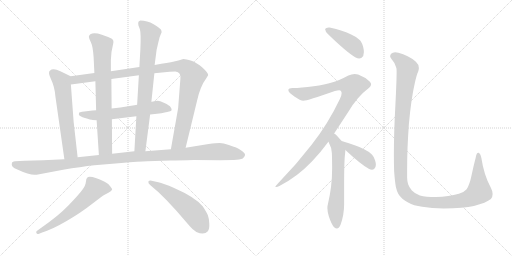
t = 0.00 s
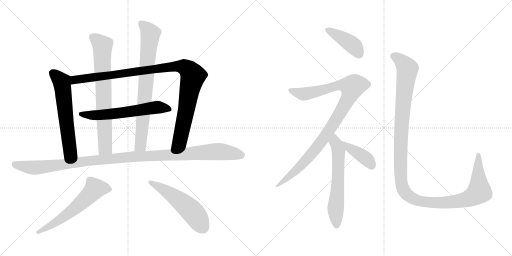
t = 2.26 s
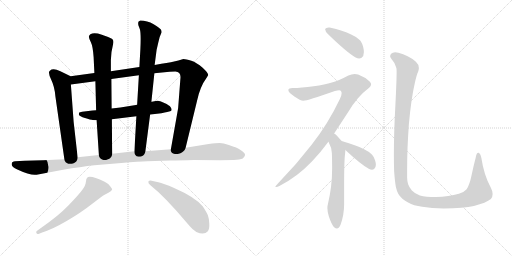
t = 4.52 s
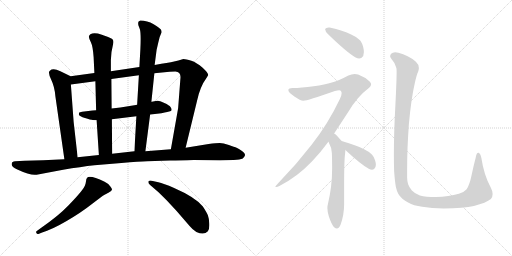
t = 6.78 s
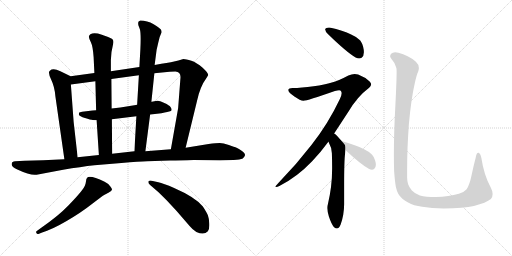
t = 9.05 s
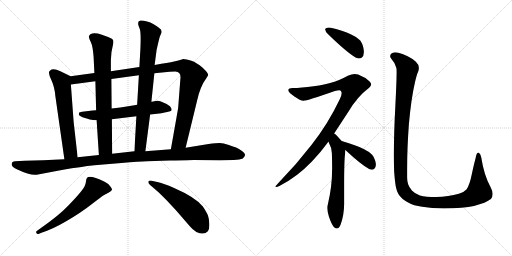
t = 11.31 s

The animated SVG that drew these frames (rendered in a browser with its animation timeline set to each time). Animation: 13 CSS @keyframes rules; one cycle of 11.31 s.

<svg version="1.1" viewBox="0 0 2048 1024" xmlns="http://www.w3.org/2000/svg">
  <g stroke="lightgray" stroke-dasharray="1,1" stroke-width="1" transform="scale(4, 4)">
    <line x1="0" y1="0" x2="256" y2="256"></line>
    <line x1="256" y1="0" x2="0" y2="256"></line>
    <line x1="128" y1="0" x2="128" y2="256"></line>
    <line x1="0" y1="128" x2="256" y2="128"></line>
    <line x1="256" y1="0" x2="512" y2="256"></line>
    <line x1="512" y1="0" x2="256" y2="256"></line>
    <line x1="384" y1="0" x2="384" y2="256"></line>
    <line x1="256" y1="128" x2="512" y2="128"></line>
  </g>
<g transform="scale(1, -1) translate(0, -850)">
   <style type="text/css">
    @keyframes keyframes0 {
      from {
       stroke: black;
       stroke-dashoffset: 614;
       stroke-width: 128;
       }
       67% {
       animation-timing-function: step-end;
       stroke: black;
       stroke-dashoffset: 0;
       stroke-width: 128;
       }
       to {
       stroke: black;
       stroke-width: 1024;
       }
       }
       #make-me-a-hanzi-animation-0 {
         animation: keyframes0 0.749674s both;
         animation-delay: 0.000000s;
         animation-timing-function: linear;
       }
    @keyframes keyframes1 {
      from {
       stroke: black;
       stroke-dashoffset: 1066;
       stroke-width: 128;
       }
       78% {
       animation-timing-function: step-end;
       stroke: black;
       stroke-dashoffset: 0;
       stroke-width: 128;
       }
       to {
       stroke: black;
       stroke-width: 1024;
       }
       }
       #make-me-a-hanzi-animation-1 {
         animation: keyframes1 1.117513s both;
         animation-delay: 0.749674s;
         animation-timing-function: linear;
       }
    @keyframes keyframes2 {
      from {
       stroke: black;
       stroke-dashoffset: 612;
       stroke-width: 128;
       }
       67% {
       animation-timing-function: step-end;
       stroke: black;
       stroke-dashoffset: 0;
       stroke-width: 128;
       }
       to {
       stroke: black;
       stroke-width: 1024;
       }
       }
       #make-me-a-hanzi-animation-2 {
         animation: keyframes2 0.748047s both;
         animation-delay: 1.867187s;
         animation-timing-function: linear;
       }
    @keyframes keyframes3 {
      from {
       stroke: black;
       stroke-dashoffset: 746;
       stroke-width: 128;
       }
       71% {
       animation-timing-function: step-end;
       stroke: black;
       stroke-dashoffset: 0;
       stroke-width: 128;
       }
       to {
       stroke: black;
       stroke-width: 1024;
       }
       }
       #make-me-a-hanzi-animation-3 {
         animation: keyframes3 0.857096s both;
         animation-delay: 2.615234s;
         animation-timing-function: linear;
       }
    @keyframes keyframes4 {
      from {
       stroke: black;
       stroke-dashoffset: 784;
       stroke-width: 128;
       }
       72% {
       animation-timing-function: step-end;
       stroke: black;
       stroke-dashoffset: 0;
       stroke-width: 128;
       }
       to {
       stroke: black;
       stroke-width: 1024;
       }
       }
       #make-me-a-hanzi-animation-4 {
         animation: keyframes4 0.888021s both;
         animation-delay: 3.472330s;
         animation-timing-function: linear;
       }
    @keyframes keyframes5 {
      from {
       stroke: black;
       stroke-dashoffset: 1171;
       stroke-width: 128;
       }
       79% {
       animation-timing-function: step-end;
       stroke: black;
       stroke-dashoffset: 0;
       stroke-width: 128;
       }
       to {
       stroke: black;
       stroke-width: 1024;
       }
       }
       #make-me-a-hanzi-animation-5 {
         animation: keyframes5 1.202962s both;
         animation-delay: 4.360351s;
         animation-timing-function: linear;
       }
    @keyframes keyframes6 {
      from {
       stroke: black;
       stroke-dashoffset: 603;
       stroke-width: 128;
       }
       66% {
       animation-timing-function: step-end;
       stroke: black;
       stroke-dashoffset: 0;
       stroke-width: 128;
       }
       to {
       stroke: black;
       stroke-width: 1024;
       }
       }
       #make-me-a-hanzi-animation-6 {
         animation: keyframes6 0.740723s both;
         animation-delay: 5.563313s;
         animation-timing-function: linear;
       }
    @keyframes keyframes7 {
      from {
       stroke: black;
       stroke-dashoffset: 538;
       stroke-width: 128;
       }
       64% {
       animation-timing-function: step-end;
       stroke: black;
       stroke-dashoffset: 0;
       stroke-width: 128;
       }
       to {
       stroke: black;
       stroke-width: 1024;
       }
       }
       #make-me-a-hanzi-animation-7 {
         animation: keyframes7 0.687826s both;
         animation-delay: 6.304036s;
         animation-timing-function: linear;
       }
    @keyframes keyframes8 {
      from {
       stroke: black;
       stroke-dashoffset: 421;
       stroke-width: 128;
       }
       58% {
       animation-timing-function: step-end;
       stroke: black;
       stroke-dashoffset: 0;
       stroke-width: 128;
       }
       to {
       stroke: black;
       stroke-width: 1024;
       }
       }
       #make-me-a-hanzi-animation-8 {
         animation: keyframes8 0.592611s both;
         animation-delay: 6.991862s;
         animation-timing-function: linear;
       }
    @keyframes keyframes9 {
      from {
       stroke: black;
       stroke-dashoffset: 1023;
       stroke-width: 128;
       }
       77% {
       animation-timing-function: step-end;
       stroke: black;
       stroke-dashoffset: 0;
       stroke-width: 128;
       }
       to {
       stroke: black;
       stroke-width: 1024;
       }
       }
       #make-me-a-hanzi-animation-9 {
         animation: keyframes9 1.082520s both;
         animation-delay: 7.584473s;
         animation-timing-function: linear;
       }
    @keyframes keyframes10 {
      from {
       stroke: black;
       stroke-dashoffset: 619;
       stroke-width: 128;
       }
       67% {
       animation-timing-function: step-end;
       stroke: black;
       stroke-dashoffset: 0;
       stroke-width: 128;
       }
       to {
       stroke: black;
       stroke-width: 1024;
       }
       }
       #make-me-a-hanzi-animation-10 {
         animation: keyframes10 0.753743s both;
         animation-delay: 8.666993s;
         animation-timing-function: linear;
       }
    @keyframes keyframes11 {
      from {
       stroke: black;
       stroke-dashoffset: 403;
       stroke-width: 128;
       }
       57% {
       animation-timing-function: step-end;
       stroke: black;
       stroke-dashoffset: 0;
       stroke-width: 128;
       }
       to {
       stroke: black;
       stroke-width: 1024;
       }
       }
       #make-me-a-hanzi-animation-11 {
         animation: keyframes11 0.577962s both;
         animation-delay: 9.420736s;
         animation-timing-function: linear;
       }
    @keyframes keyframes12 {
      from {
       stroke: black;
       stroke-dashoffset: 1298;
       stroke-width: 128;
       }
       81% {
       animation-timing-function: step-end;
       stroke: black;
       stroke-dashoffset: 0;
       stroke-width: 128;
       }
       to {
       stroke: black;
       stroke-width: 1024;
       }
       }
       #make-me-a-hanzi-animation-12 {
         animation: keyframes12 1.306315s both;
         animation-delay: 9.998698s;
         animation-timing-function: linear;
       }
</style>
<path d="M 282.5 545.5 L 241.5 565.5 Q 211.5 579.5 199.5 567.5 Q 190.5 561.5 204.5 532.5 Q 218.5 503.5 221.5 465.5 L 257.5 213.5 C 261.5 183.5 313.5 191.5 310.5 221.5 L 294.5 363.5 L 283.5 512.5 C 281.5 542.5 283.5 544.5 282.5 545.5 Z" fill="lightgray"></path> 
<path d="M 712.5 417.5 L 683.5 253.5 C 678.5 223.5 735.5 230.5 742.5 259.5 L 787.5 444.5 Q 799.5 503.5 826.5 539.5 L 832.5 549.5 Q 834.5 557.5 810.5 579.5 Q 786.5 600.5 765.5 607.5 Q 743.5 614.5 733.5 614.5 L 713.5 608.5 L 683.5 601.5 Q 666.5 598.5 645.5 595.5 L 618.5 590.5 L 557.5 582.5 L 443.5 565.5 L 377.5 558.5 L 282.5 545.5 C 252.5 541.5 253.5 508.5 283.5 512.5 L 381.5 525.5 L 445.5 534.5 L 555.5 549.5 L 617.5 557.5 L 678.5 563.5 Q 686.5 564.5 701.5 564.5 Q 725.5 562.5 721.5 534.5 L 712.5 417.5 Z" fill="lightgray"></path> 
<path d="M 600.5 392.5 L 619.5 394.5 L 645.5 397.5 Q 674.5 402.5 680.5 405.0 Q 686.5 407.5 686.5 411.5 Q 686.5 415.5 682.0 422.5 Q 677.5 429.5 657.5 438.5 Q 637.5 447.5 631.5 447.5 Q 625.5 447.5 607.5 443.5 L 605.5 443.5 L 548.5 431.5 L 543.5 430.5 L 481.5 420.5 L 446.5 416.5 L 384.5 409.5 Q 367.5 409.5 361.5 407.5 L 328.5 403.5 Q 318.5 401.5 317.0 400.5 Q 315.5 399.5 315.5 391.5 Q 317.5 385.5 340.0 378.5 Q 362.5 371.5 371.5 370.5 L 386.5 369.5 L 447.5 373.5 L 545.5 385.5 L 600.5 392.5 Z" fill="lightgray"></path> 
<path d="M 443.5 565.5 L 443.5 610.5 Q 443.5 640.5 452.5 674.5 Q 456.5 689.5 447.5 695.5 Q 437.5 701.5 407.5 711.5 Q 376.5 721.5 361.5 713.5 Q 355.5 709.5 355.5 703.5 Q 355.5 697.5 363.5 681.5 Q 371.5 665.5 374.5 621.5 L 377.5 558.5 L 381.5 525.5 L 384.5 409.5 L 386.5 369.5 L 395.5 230.5 C 397.5 200.5 448.5 205.5 448.5 235.5 L 447.5 373.5 L 446.5 416.5 L 445.5 534.5 L 443.5 565.5 Z" fill="lightgray"></path> 
<path d="M 581.5 245.5 L 600.5 392.5 L 605.5 443.5 L 617.5 557.5 L 618.5 590.5 L 626.5 651.5 L 632.5 677.5 Q 637.5 704.5 646.5 721.5 Q 646.5 727.5 643.5 732.5 Q 639.5 737.5 614.5 753.5 Q 588.5 768.5 561.5 768.5 L 554.5 764.5 Q 551.5 760.5 553.5 749.5 L 559.5 733.5 Q 564.5 716.5 561.5 653.5 L 557.5 582.5 L 555.5 549.5 L 548.5 431.5 L 545.5 385.5 L 537.5 245.5 C 535.5 215.5 577.5 215.5 581.5 245.5 Z" fill="lightgray"></path> 
<path d="M 683.5 253.5 L 581.5 245.5 L 537.5 245.5 L 448.5 235.5 L 395.5 230.5 L 310.5 221.5 L 257.5 213.5 L 172.5 209.5 L 98.5 207.5 L 60.5 205.5 Q 47.5 203.5 47.5 197.5 Q 42.5 182.5 69.5 172.5 Q 124.5 146.5 146.5 151.5 L 252.5 171.5 Q 323.5 183.5 377.5 189.5 L 485.5 198.5 Q 558.5 204.5 588.5 205.5 L 680.5 208.5 Q 770.5 210.5 774.5 210.5 L 879.5 209.5 L 934.5 210.5 Q 961.5 212.5 969.5 215.5 Q 978.5 222.5 980.0 229.5 Q 981.5 236.5 968.0 246.0 Q 954.5 255.5 946.5 259.0 Q 938.5 262.5 915.5 270.5 Q 892.5 278.5 879.0 278.5 Q 865.5 278.5 834.5 274.5 L 742.5 259.5 L 683.5 253.5 Z" fill="lightgray"></path> 
<path d="M 168.5 -79.5 Q 207.5 -68.5 266.5 -34.0 Q 325.5 0.5 366.5 33.0 Q 407.5 65.5 416.5 70.5 L 433.5 79.5 Q 445.5 84.5 447.5 90.0 Q 449.5 95.5 441.5 104.5 Q 433.5 116.5 418.5 123.5 Q 360.5 150.5 348.5 139.5 Q 344.5 136.5 343.5 122.5 Q 342.5 108.5 328.0 89.0 Q 313.5 69.5 272.5 27.0 Q 231.5 -15.5 166.5 -59.5 L 148.5 -72.5 Q 142.5 -75.5 145.5 -81.5 Q 148.5 -87.5 153.5 -85.5 L 168.5 -79.5 Z" fill="lightgray"></path> 
<path d="M 629.5 85.5 Q 638.5 77.5 666.5 49.5 L 706.5 6.5 L 757.5 -52.5 Q 770.5 -68.5 785.5 -77.5 Q 816.5 -92.5 831.5 -74.5 Q 838.5 -65.5 837.0 -43.0 Q 835.5 -20.5 831.5 -10.5 Q 827.5 -0.5 811.5 24.5 Q 781.5 61.5 696.5 98.5 Q 652.5 117.5 633.5 121.5 L 606.5 127.5 Q 596.5 128.5 593.5 124.5 Q 591.5 117.5 600.5 110.5 L 629.5 85.5 Z" fill="lightgray"></path> 
<path d="M 1300.5 734.0 L 1300.5 733.0 Q 1300.5 725.0 1312.5 713.0 Q 1386.5 641.0 1422.5 620.0 Q 1430.5 616.0 1436.5 616.0 Q 1441.5 616.0 1446.5 619.0 Q 1455.5 626.0 1455.5 641.0 Q 1455.5 651.0 1452.5 663.0 Q 1446.5 684.0 1437.5 691.0 Q 1425.5 703.0 1404.5 712.0 Q 1372.5 728.0 1318.5 740.0 L 1314.5 740.0 Q 1303.5 740.0 1300.5 734.0 Z" fill="lightgray"></path> 
<path d="M 1336.5 316.0 L 1393.5 403.0 Q 1428.5 463.0 1476.5 499.0 Q 1484.5 506.0 1484.5 513.0 Q 1484.5 518.0 1478.5 524.0 Q 1459.5 542.0 1432.5 552.0 Q 1425.5 554.0 1418.5 554.0 Q 1406.5 554.0 1393.5 548.0 Q 1352.5 526.0 1327.5 520.0 Q 1300.5 511.0 1254.5 505.0 Q 1204.5 498.0 1170.5 498.0 Q 1154.5 497.0 1153.5 491.0 L 1153.5 489.0 Q 1153.5 480.0 1177.5 464.0 Q 1201.5 447.0 1213.5 447.0 Q 1228.5 447.0 1339.5 486.0 Q 1350.5 489.0 1356.5 489.0 Q 1362.5 489.0 1363.5 486.0 Q 1366.5 482.0 1366.5 477.0 Q 1366.5 467.0 1358.5 452.0 Q 1312.5 355.0 1246.5 271.0 Q 1186.5 193.0 1113.5 118.0 Q 1101.5 105.0 1101.5 103.0 Q 1102.5 102.0 1104.5 102.0 Q 1109.5 102.0 1117.5 106.0 Q 1188.5 142.0 1248.5 205.0 Q 1280.5 238.0 1313.5 283.0 L 1336.5 316.0 Z" fill="lightgray"></path> 
<path d="M 1380.5 237.0 Q 1381.5 246.0 1381.5 250.0 C 1382.5 268.0 1382.5 268.0 1366.5 286.0 L 1349.5 305.0 Q 1342.5 313.0 1336.5 316.0 C 1312.5 334.0 1299.5 310.0 1313.5 283.0 Q 1315.5 282.0 1315.5 279.0 Q 1327.5 258.0 1327.5 237.0 Q 1328.5 208.0 1328.5 183.0 L 1328.5 175.0 Q 1328.5 104.0 1311.5 33.0 Q 1309.5 26.0 1309.5 18.0 Q 1309.5 3.0 1315.5 -16.0 Q 1326.5 -49.0 1336.5 -59.0 Q 1342.5 -64.0 1347.5 -64.0 Q 1356.5 -64.0 1362.5 -48.0 Q 1376.5 -9.0 1376.5 33.0 L 1376.5 108.0 Q 1376.5 209.0 1380.5 237.0 Z" fill="lightgray"></path> 
<path d="M 1381.5 250.0 Q 1443.5 192.0 1476.5 174.0 Q 1482.5 171.0 1487.5 171.0 Q 1492.5 171.0 1496.5 174.0 Q 1503.5 180.0 1503.5 191.0 Q 1503.5 198.0 1500.5 208.0 Q 1494.5 225.0 1488.5 231.0 Q 1477.5 243.0 1456.5 253.0 Q 1424.5 270.0 1369.5 285.0 L 1366.5 286.0 C 1337.5 295.0 1359.5 270.0 1381.5 250.0 Z" fill="lightgray"></path> 
<path d="M 1576.5 165.0 Q 1579.5 124.0 1583.5 102.0 Q 1587.5 84.0 1593.5 74.0 Q 1604.5 55.0 1632.5 40.0 Q 1654.5 27.0 1688.5 23.0 Q 1726.5 16.0 1774.5 16.0 Q 1855.5 17.0 1895.5 26.0 Q 1945.5 39.0 1963.5 54.0 Q 1970.5 62.0 1970.5 74.0 Q 1970.5 86.0 1962.5 101.0 Q 1935.5 151.0 1925.5 218.0 Q 1922.5 234.0 1916.5 238.0 Q 1914.5 239.0 1913.5 239.0 Q 1905.5 239.0 1902.5 218.0 Q 1895.5 192.0 1886.5 150.0 Q 1878.5 111.0 1866.5 93.0 Q 1856.5 81.0 1835.5 75.0 Q 1795.5 63.0 1743.5 62.0 Q 1703.5 62.0 1679.5 68.0 Q 1659.5 75.0 1647.5 88.0 Q 1636.5 101.0 1632.5 113.0 Q 1628.5 126.0 1628.5 139.0 L 1628.5 175.0 Q 1628.5 257.0 1635.5 353.0 Q 1644.5 455.0 1659.5 519.0 Q 1666.5 551.0 1672.5 563.0 Q 1675.5 571.0 1675.5 578.0 Q 1675.5 592.0 1663.5 603.0 Q 1632.5 630.0 1593.5 639.0 Q 1586.5 641.0 1580.5 641.0 Q 1570.5 641.0 1564.5 635.0 Q 1560.5 630.0 1560.5 625.0 Q 1560.5 621.0 1564.5 616.0 Q 1579.5 600.0 1585.5 578.0 Q 1586.5 574.0 1586.5 562.0 Q 1586.5 528.0 1581.5 429.0 Q 1575.5 320.0 1575.5 230.0 Q 1575.5 196.0 1576.5 165.0 Z" fill="lightgray"></path> 
      <clipPath id="make-me-a-hanzi-clip-0">
      <path d="M 282.5 545.5 L 241.5 565.5 Q 211.5 579.5 199.5 567.5 Q 190.5 561.5 204.5 532.5 Q 218.5 503.5 221.5 465.5 L 257.5 213.5 C 261.5 183.5 313.5 191.5 310.5 221.5 L 294.5 363.5 L 283.5 512.5 C 281.5 542.5 283.5 544.5 282.5 545.5 Z" fill="lightgray"></path>
      </clipPath>
      <path clip-path="url(#make-me-a-hanzi-clip-0)" d="M 211.5 557.5 L 248.5 516.5 L 280.5 244.5 L 262.5 222.5 " fill="none" id="make-me-a-hanzi-animation-0" stroke-dasharray="486 972" stroke-linecap="round"></path>

      <clipPath id="make-me-a-hanzi-clip-1">
      <path d="M 712.5 417.5 L 683.5 253.5 C 678.5 223.5 735.5 230.5 742.5 259.5 L 787.5 444.5 Q 799.5 503.5 826.5 539.5 L 832.5 549.5 Q 834.5 557.5 810.5 579.5 Q 786.5 600.5 765.5 607.5 Q 743.5 614.5 733.5 614.5 L 713.5 608.5 L 683.5 601.5 Q 666.5 598.5 645.5 595.5 L 618.5 590.5 L 557.5 582.5 L 443.5 565.5 L 377.5 558.5 L 282.5 545.5 C 252.5 541.5 253.5 508.5 283.5 512.5 L 381.5 525.5 L 445.5 534.5 L 555.5 549.5 L 617.5 557.5 L 678.5 563.5 Q 686.5 564.5 701.5 564.5 Q 725.5 562.5 721.5 534.5 L 712.5 417.5 Z" fill="lightgray"></path>
      </clipPath>
      <path clip-path="url(#make-me-a-hanzi-clip-1)" d="M 289.5 518.5 L 308.5 533.5 L 695.5 584.5 L 739.5 581.5 L 761.5 563.5 L 770.5 543.5 L 720.5 289.5 L 690.5 259.5 " fill="none" id="make-me-a-hanzi-animation-1" stroke-dasharray="938 1876" stroke-linecap="round"></path>

      <clipPath id="make-me-a-hanzi-clip-2">
      <path d="M 600.5 392.5 L 619.5 394.5 L 645.5 397.5 Q 674.5 402.5 680.5 405.0 Q 686.5 407.5 686.5 411.5 Q 686.5 415.5 682.0 422.5 Q 677.5 429.5 657.5 438.5 Q 637.5 447.5 631.5 447.5 Q 625.5 447.5 607.5 443.5 L 605.5 443.5 L 548.5 431.5 L 543.5 430.5 L 481.5 420.5 L 446.5 416.5 L 384.5 409.5 Q 367.5 409.5 361.5 407.5 L 328.5 403.5 Q 318.5 401.5 317.0 400.5 Q 315.5 399.5 315.5 391.5 Q 317.5 385.5 340.0 378.5 Q 362.5 371.5 371.5 370.5 L 386.5 369.5 L 447.5 373.5 L 545.5 385.5 L 600.5 392.5 Z" fill="lightgray"></path>
      </clipPath>
      <path clip-path="url(#make-me-a-hanzi-clip-2)" d="M 324.5 394.5 L 362.5 389.5 L 438.5 393.5 L 629.5 421.5 L 677.5 414.5 " fill="none" id="make-me-a-hanzi-animation-2" stroke-dasharray="484 968" stroke-linecap="round"></path>

      <clipPath id="make-me-a-hanzi-clip-3">
      <path d="M 443.5 565.5 L 443.5 610.5 Q 443.5 640.5 452.5 674.5 Q 456.5 689.5 447.5 695.5 Q 437.5 701.5 407.5 711.5 Q 376.5 721.5 361.5 713.5 Q 355.5 709.5 355.5 703.5 Q 355.5 697.5 363.5 681.5 Q 371.5 665.5 374.5 621.5 L 377.5 558.5 L 381.5 525.5 L 384.5 409.5 L 386.5 369.5 L 395.5 230.5 C 397.5 200.5 448.5 205.5 448.5 235.5 L 447.5 373.5 L 446.5 416.5 L 445.5 534.5 L 443.5 565.5 Z" fill="lightgray"></path>
      </clipPath>
      <path clip-path="url(#make-me-a-hanzi-clip-3)" d="M 369.5 702.5 L 409.5 668.5 L 421.5 260.5 L 401.5 238.5 " fill="none" id="make-me-a-hanzi-animation-3" stroke-dasharray="618 1236" stroke-linecap="round"></path>

      <clipPath id="make-me-a-hanzi-clip-4">
      <path d="M 581.5 245.5 L 600.5 392.5 L 605.5 443.5 L 617.5 557.5 L 618.5 590.5 L 626.5 651.5 L 632.5 677.5 Q 637.5 704.5 646.5 721.5 Q 646.5 727.5 643.5 732.5 Q 639.5 737.5 614.5 753.5 Q 588.5 768.5 561.5 768.5 L 554.5 764.5 Q 551.5 760.5 553.5 749.5 L 559.5 733.5 Q 564.5 716.5 561.5 653.5 L 557.5 582.5 L 555.5 549.5 L 548.5 431.5 L 545.5 385.5 L 537.5 245.5 C 535.5 215.5 577.5 215.5 581.5 245.5 Z" fill="lightgray"></path>
      </clipPath>
      <path clip-path="url(#make-me-a-hanzi-clip-4)" d="M 563.5 756.5 L 587.5 735.5 L 601.5 712.5 L 562.5 270.5 L 544.5 252.5 " fill="none" id="make-me-a-hanzi-animation-4" stroke-dasharray="656 1312" stroke-linecap="round"></path>

      <clipPath id="make-me-a-hanzi-clip-5">
      <path d="M 683.5 253.5 L 581.5 245.5 L 537.5 245.5 L 448.5 235.5 L 395.5 230.5 L 310.5 221.5 L 257.5 213.5 L 172.5 209.5 L 98.5 207.5 L 60.5 205.5 Q 47.5 203.5 47.5 197.5 Q 42.5 182.5 69.5 172.5 Q 124.5 146.5 146.5 151.5 L 252.5 171.5 Q 323.5 183.5 377.5 189.5 L 485.5 198.5 Q 558.5 204.5 588.5 205.5 L 680.5 208.5 Q 770.5 210.5 774.5 210.5 L 879.5 209.5 L 934.5 210.5 Q 961.5 212.5 969.5 215.5 Q 978.5 222.5 980.0 229.5 Q 981.5 236.5 968.0 246.0 Q 954.5 255.5 946.5 259.0 Q 938.5 262.5 915.5 270.5 Q 892.5 278.5 879.0 278.5 Q 865.5 278.5 834.5 274.5 L 742.5 259.5 L 683.5 253.5 Z" fill="lightgray"></path>
      </clipPath>
      <path clip-path="url(#make-me-a-hanzi-clip-5)" d="M 59.5 193.5 L 139.5 179.5 L 502.5 221.5 L 847.5 243.5 L 881.5 244.5 L 969.5 230.5 " fill="none" id="make-me-a-hanzi-animation-5" stroke-dasharray="1043 2086" stroke-linecap="round"></path>

      <clipPath id="make-me-a-hanzi-clip-6">
      <path d="M 168.5 -79.5 Q 207.5 -68.5 266.5 -34.0 Q 325.5 0.5 366.5 33.0 Q 407.5 65.5 416.5 70.5 L 433.5 79.5 Q 445.5 84.5 447.5 90.0 Q 449.5 95.5 441.5 104.5 Q 433.5 116.5 418.5 123.5 Q 360.5 150.5 348.5 139.5 Q 344.5 136.5 343.5 122.5 Q 342.5 108.5 328.0 89.0 Q 313.5 69.5 272.5 27.0 Q 231.5 -15.5 166.5 -59.5 L 148.5 -72.5 Q 142.5 -75.5 145.5 -81.5 Q 148.5 -87.5 153.5 -85.5 L 168.5 -79.5 Z" fill="lightgray"></path>
      </clipPath>
      <path clip-path="url(#make-me-a-hanzi-clip-6)" d="M 437.5 94.5 L 379.5 95.5 L 288.5 7.5 L 220.5 -41.5 L 151.5 -78.5 " fill="none" id="make-me-a-hanzi-animation-6" stroke-dasharray="475 950" stroke-linecap="round"></path>

      <clipPath id="make-me-a-hanzi-clip-7">
      <path d="M 629.5 85.5 Q 638.5 77.5 666.5 49.5 L 706.5 6.5 L 757.5 -52.5 Q 770.5 -68.5 785.5 -77.5 Q 816.5 -92.5 831.5 -74.5 Q 838.5 -65.5 837.0 -43.0 Q 835.5 -20.5 831.5 -10.5 Q 827.5 -0.5 811.5 24.5 Q 781.5 61.5 696.5 98.5 Q 652.5 117.5 633.5 121.5 L 606.5 127.5 Q 596.5 128.5 593.5 124.5 Q 591.5 117.5 600.5 110.5 L 629.5 85.5 Z" fill="lightgray"></path>
      </clipPath>
      <path clip-path="url(#make-me-a-hanzi-clip-7)" d="M 601.5 119.5 L 651.5 94.5 L 734.5 35.5 L 778.5 -6.5 L 812.5 -59.5 " fill="none" id="make-me-a-hanzi-animation-7" stroke-dasharray="410 820" stroke-linecap="round"></path>

      <clipPath id="make-me-a-hanzi-clip-8">
      <path d="M 1300.5 734.0 L 1300.5 733.0 Q 1300.5 725.0 1312.5 713.0 Q 1386.5 641.0 1422.5 620.0 Q 1430.5 616.0 1436.5 616.0 Q 1441.5 616.0 1446.5 619.0 Q 1455.5 626.0 1455.5 641.0 Q 1455.5 651.0 1452.5 663.0 Q 1446.5 684.0 1437.5 691.0 Q 1425.5 703.0 1404.5 712.0 Q 1372.5 728.0 1318.5 740.0 L 1314.5 740.0 Q 1303.5 740.0 1300.5 734.0 Z" fill="lightgray"></path>
      </clipPath>
      <path clip-path="url(#make-me-a-hanzi-clip-8)" d="M 1309.5 734.0 L 1405.5 674.0 L 1436.5 633.0 " fill="none" id="make-me-a-hanzi-animation-8" stroke-dasharray="293 586" stroke-linecap="round"></path>

      <clipPath id="make-me-a-hanzi-clip-9">
      <path d="M 1336.5 316.0 L 1393.5 403.0 Q 1428.5 463.0 1476.5 499.0 Q 1484.5 506.0 1484.5 513.0 Q 1484.5 518.0 1478.5 524.0 Q 1459.5 542.0 1432.5 552.0 Q 1425.5 554.0 1418.5 554.0 Q 1406.5 554.0 1393.5 548.0 Q 1352.5 526.0 1327.5 520.0 Q 1300.5 511.0 1254.5 505.0 Q 1204.5 498.0 1170.5 498.0 Q 1154.5 497.0 1153.5 491.0 L 1153.5 489.0 Q 1153.5 480.0 1177.5 464.0 Q 1201.5 447.0 1213.5 447.0 Q 1228.5 447.0 1339.5 486.0 Q 1350.5 489.0 1356.5 489.0 Q 1362.5 489.0 1363.5 486.0 Q 1366.5 482.0 1366.5 477.0 Q 1366.5 467.0 1358.5 452.0 Q 1312.5 355.0 1246.5 271.0 Q 1186.5 193.0 1113.5 118.0 Q 1101.5 105.0 1101.5 103.0 Q 1102.5 102.0 1104.5 102.0 Q 1109.5 102.0 1117.5 106.0 Q 1188.5 142.0 1248.5 205.0 Q 1280.5 238.0 1313.5 283.0 L 1336.5 316.0 Z" fill="lightgray"></path>
      </clipPath>
      <path clip-path="url(#make-me-a-hanzi-clip-9)" d="M 1159.5 490.0 L 1213.5 474.0 L 1279.5 486.0 L 1350.5 508.0 L 1383.5 510.0 L 1408.5 503.0 L 1400.5 472.0 L 1375.5 424.0 L 1272.5 266.0 L 1165.5 151.0 L 1110.5 105.0 L 1103.5 105.0 " fill="none" id="make-me-a-hanzi-animation-9" stroke-dasharray="895 1790" stroke-linecap="round"></path>

      <clipPath id="make-me-a-hanzi-clip-10">
      <path d="M 1380.5 237.0 Q 1381.5 246.0 1381.5 250.0 C 1382.5 268.0 1382.5 268.0 1366.5 286.0 L 1349.5 305.0 Q 1342.5 313.0 1336.5 316.0 C 1312.5 334.0 1299.5 310.0 1313.5 283.0 Q 1315.5 282.0 1315.5 279.0 Q 1327.5 258.0 1327.5 237.0 Q 1328.5 208.0 1328.5 183.0 L 1328.5 175.0 Q 1328.5 104.0 1311.5 33.0 Q 1309.5 26.0 1309.5 18.0 Q 1309.5 3.0 1315.5 -16.0 Q 1326.5 -49.0 1336.5 -59.0 Q 1342.5 -64.0 1347.5 -64.0 Q 1356.5 -64.0 1362.5 -48.0 Q 1376.5 -9.0 1376.5 33.0 L 1376.5 108.0 Q 1376.5 209.0 1380.5 237.0 Z" fill="lightgray"></path>
      </clipPath>
      <path clip-path="url(#make-me-a-hanzi-clip-10)" d="M 1335.5 308.0 L 1354.5 246.0 L 1342.5 21.0 L 1346.5 -52.0 " fill="none" id="make-me-a-hanzi-animation-10" stroke-dasharray="491 982" stroke-linecap="round"></path>

      <clipPath id="make-me-a-hanzi-clip-11">
      <path d="M 1381.5 250.0 Q 1443.5 192.0 1476.5 174.0 Q 1482.5 171.0 1487.5 171.0 Q 1492.5 171.0 1496.5 174.0 Q 1503.5 180.0 1503.5 191.0 Q 1503.5 198.0 1500.5 208.0 Q 1494.5 225.0 1488.5 231.0 Q 1477.5 243.0 1456.5 253.0 Q 1424.5 270.0 1369.5 285.0 L 1366.5 286.0 C 1337.5 295.0 1359.5 270.0 1381.5 250.0 Z" fill="lightgray"></path>
      </clipPath>
      <path clip-path="url(#make-me-a-hanzi-clip-11)" d="M 1377.5 281.0 L 1400.5 255.0 L 1465.5 215.0 L 1487.5 186.0 " fill="none" id="make-me-a-hanzi-animation-11" stroke-dasharray="275 550" stroke-linecap="round"></path>

      <clipPath id="make-me-a-hanzi-clip-12">
      <path d="M 1576.5 165.0 Q 1579.5 124.0 1583.5 102.0 Q 1587.5 84.0 1593.5 74.0 Q 1604.5 55.0 1632.5 40.0 Q 1654.5 27.0 1688.5 23.0 Q 1726.5 16.0 1774.5 16.0 Q 1855.5 17.0 1895.5 26.0 Q 1945.5 39.0 1963.5 54.0 Q 1970.5 62.0 1970.5 74.0 Q 1970.5 86.0 1962.5 101.0 Q 1935.5 151.0 1925.5 218.0 Q 1922.5 234.0 1916.5 238.0 Q 1914.5 239.0 1913.5 239.0 Q 1905.5 239.0 1902.5 218.0 Q 1895.5 192.0 1886.5 150.0 Q 1878.5 111.0 1866.5 93.0 Q 1856.5 81.0 1835.5 75.0 Q 1795.5 63.0 1743.5 62.0 Q 1703.5 62.0 1679.5 68.0 Q 1659.5 75.0 1647.5 88.0 Q 1636.5 101.0 1632.5 113.0 Q 1628.5 126.0 1628.5 139.0 L 1628.5 175.0 Q 1628.5 257.0 1635.5 353.0 Q 1644.5 455.0 1659.5 519.0 Q 1666.5 551.0 1672.5 563.0 Q 1675.5 571.0 1675.5 578.0 Q 1675.5 592.0 1663.5 603.0 Q 1632.5 630.0 1593.5 639.0 Q 1586.5 641.0 1580.5 641.0 Q 1570.5 641.0 1564.5 635.0 Q 1560.5 630.0 1560.5 625.0 Q 1560.5 621.0 1564.5 616.0 Q 1579.5 600.0 1585.5 578.0 Q 1586.5 574.0 1586.5 562.0 Q 1586.5 528.0 1581.5 429.0 Q 1575.5 320.0 1575.5 230.0 Q 1575.5 196.0 1576.5 165.0 Z" fill="lightgray"></path>
      </clipPath>
      <path clip-path="url(#make-me-a-hanzi-clip-12)" d="M 1573.5 626.0 L 1605.5 606.0 L 1630.5 574.0 L 1612.5 438.0 L 1602.5 265.0 L 1604.5 124.0 L 1613.5 91.0 L 1628.5 71.0 L 1669.5 48.0 L 1737.5 39.0 L 1835.5 46.0 L 1894.5 65.0 L 1916.5 86.0 L 1913.5 233.0 " fill="none" id="make-me-a-hanzi-animation-12" stroke-dasharray="1170 2340" stroke-linecap="round"></path>

</g>
</svg>
